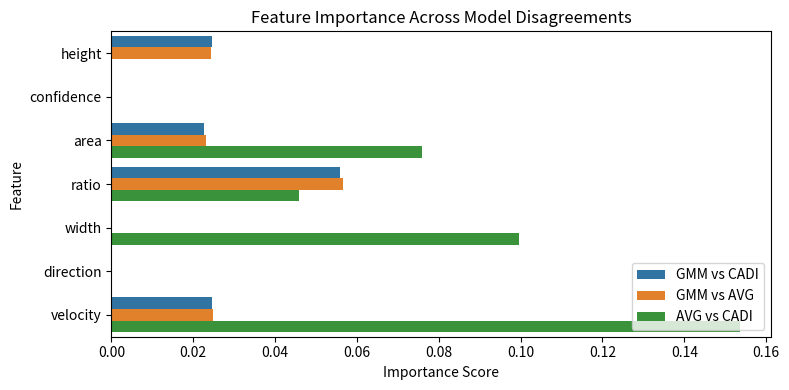
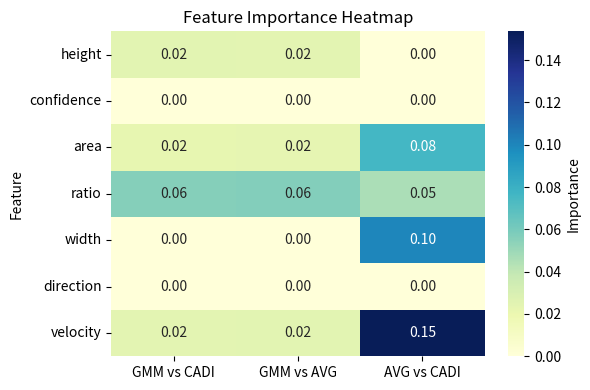

The matplotlib source for these figures, in order:
import pandas as pd
import matplotlib.pyplot as plt
import seaborn as sns
import os

# === CONFIG ===
output_dir = "compare_feature_visuals"
os.makedirs(output_dir, exist_ok=True)

# === Feature Importance Values ===
data = {
    'Feature': ['height', 'confidence', 'area', 'ratio', 'width', 'direction', 'velocity'],
    'GMM vs CADI': [0.0247, 0.0, 0.0226, 0.0558, 0.0, 0.0, 0.0245],
    'GMM vs AVG': [0.0244, 0.0, 0.0230, 0.0565, 0.0, 0.0, 0.0248],
    'AVG vs CADI': [0.0, 0.0, 0.0760, 0.0459, 0.0996, 0.0, 0.1536]
}

df = pd.DataFrame(data)

# Melt to long format for seaborn
df_melted = df.melt(id_vars="Feature", var_name="Comparison", value_name="Importance")

# === Grouped Horizontal Bar Plot ===
plt.figure(figsize=(8, 4))
sns.barplot(data=df_melted, x="Importance", y="Feature", hue="Comparison")
plt.title("Feature Importance Across Model Disagreements")
plt.xlabel("Importance Score")
plt.ylabel("Feature")
plt.legend(loc="lower right")
plt.tight_layout()
plt.savefig(os.path.join(output_dir, "feature_importance_barplot.png"), dpi=300)
plt.close()

# === Optional: Heatmap ===
df_heatmap = df.set_index("Feature")
plt.figure(figsize=(6, 4))
sns.heatmap(df_heatmap, annot=True, cmap="YlGnBu", fmt=".2f", cbar_kws={'label': 'Importance'})
plt.title("Feature Importance Heatmap")
plt.tight_layout()
plt.savefig(os.path.join(output_dir, "feature_importance_heatmap.png"), dpi=300)
plt.close()

print("✅ Saved barplot and heatmap to:", output_dir)
